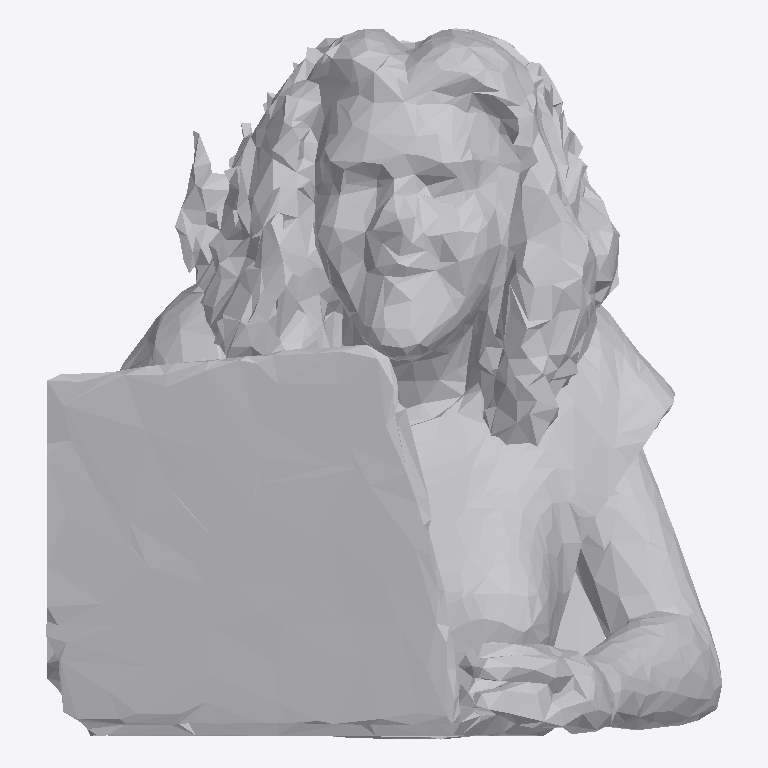
Plan cut of the same IFC building model at storey 'Ground Floor' (level 0.00 m, cut at 1.40 m), seen from above with north up, elements coloured by IFC class: 1 other element (light grey). No cut surface shows.
Extent 1.8 m × 1.9 m × 1.8 m (x, y, z). Storeys (1): Ground Floor at 0.00 m. Elements (1): 1 IfcFurniture.

HEADER;
FILE_DESCRIPTION(('ViewDefinition [CoordinationView]'),'2;1');
FILE_NAME('','2026-07-12T15:15:02',(''),(''),'IfcOpenShell 0.8.0','IfcOpenShell 0.8.0','');
FILE_SCHEMA(('IFC4'));
ENDSEC;
DATA;
#17=IFCPROJECT('3K5j2smv59wg51MeRE2wry',#5,'Office Project',$,$,$,$,(#15),#10);
#20=IFCSITE('2FaB1Ky5z2BukgJA9F4Hw1',#5,'Site',$,$,#19,$,$,.ELEMENT.,$,$,$,$,$);
#22=IFCBUILDING('2tlATgw2b2A8dpiHePeqCV',#5,'Building',$,$,#21,$,$,.ELEMENT.,$,$,$);
#24=IFCBUILDINGSTOREY('005cOdlOL9y8IUYlF2riPO',#5,'Ground Floor',$,$,#23,$,$,.ELEMENT.,0.0);
#35=IFCFURNITURE('0Kc1jxrGf8I9LgdfWrWxf6',#5,'list11_laptop',$,$,#34,#31,$,$);
ENDSEC;
